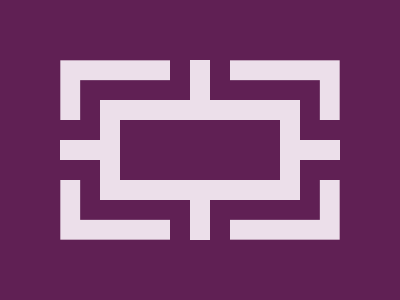

Here is a drawing made with CSS. Write the source that renders it.

<p></p><i></i>
<style>
  body{
    background:#602054;
    margin:100;
    border:22q solid #ECDFEA;
    box-shadow: 0 0 0 21q#602054, 0 0 0 42q#ECDFEA
  }
  p,i{
    background: #ECDFEA;
    border:solid#602054;
  }
  p{
    height:20;
    width:40;
    border-width:20 0;
    margin:0-60;
    -webkit-box-reflect:right 25ch;
  }
  i{
    position:fixed;
    width:20;
    height:40;
    border-width:0 20;
    margin:-120 50;
    -webkit-box-reflect: below 12.5ch;
  }
</style>